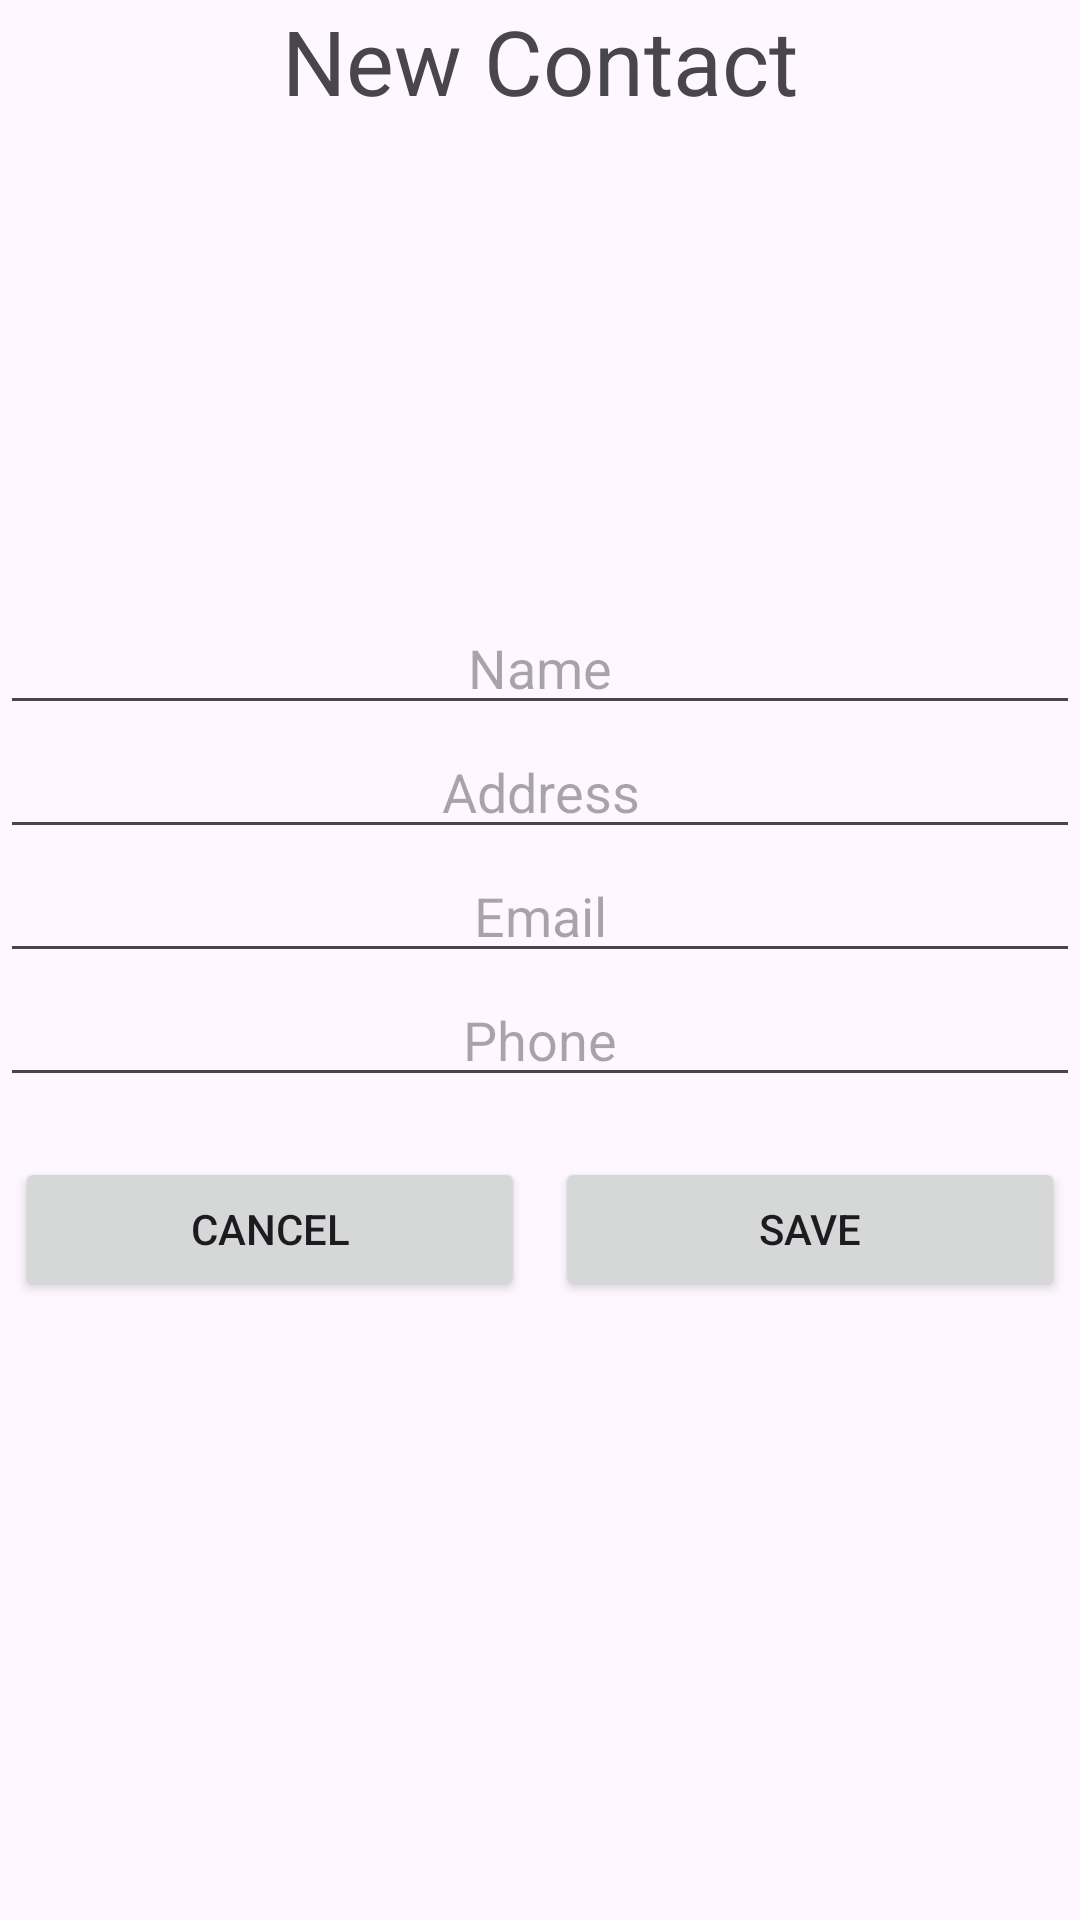

Write the Android layout XML for this screen, with the resource values it uses.
<!-- AndroidManifest.xml: application theme Theme.ProjetoAppListaTelefonica -->
<!-- res/layout/activity_new_contact.xml -->
<?xml version="1.0" encoding="utf-8"?>
<LinearLayout xmlns:android="http://schemas.android.com/apk/res/android"
    xmlns:app="http://schemas.android.com/apk/res-auto"
    xmlns:tools="http://schemas.android.com/tools"
    android:layout_width="match_parent"
    android:layout_height="match_parent"
    android:orientation="vertical"
    tools:context=".ui.NewContactActivity">

    <TextView
        android:layout_width="match_parent"
        android:layout_height="wrap_content"
        android:text="@string/new_contact"
        android:textSize="30sp"
        android:gravity="center"/>

    <ImageView
        android:id="@+id/image_contact"
        android:layout_width="match_parent"
        android:layout_height="100dp"
        android:src="@drawable/profiledefault"
        android:layout_margin="30dp"/>

    <EditText
        android:id="@+id/edit_name"
        android:layout_width="match_parent"
        android:layout_height="wrap_content"
        android:gravity="center"
        android:hint="@string/name" />

    <EditText
        android:id="@+id/edit_address"
        android:layout_width="match_parent"
        android:layout_height="wrap_content"
        android:gravity="center"
        android:hint="@string/address" />

    <EditText
        android:id="@+id/edit_email"
        android:layout_width="match_parent"
        android:layout_height="wrap_content"
        android:gravity="center"
        android:hint="@string/email"
        android:inputType="textEmailAddress" />

    <EditText
        android:id="@+id/edit_phone"
        android:layout_width="match_parent"
        android:layout_height="wrap_content"
        android:gravity="center"
        android:hint="@string/phone"
        android:inputType="phone" />

    <LinearLayout
        android:layout_width="match_parent"
        android:layout_height="wrap_content"
        android:orientation="horizontal"
        android:layout_marginTop="20dp">

        <Button
            android:id="@+id/button_cancel"
            android:layout_width="0dp"
            android:layout_height="wrap_content"
            android:layout_marginHorizontal="5dp"
            android:layout_weight="1"
            android:text="@string/cancel" />


        <Button
            android:id="@+id/button_save"
            android:layout_width="0dp"
            android:layout_height="wrap_content"
            android:layout_marginHorizontal="5dp"
            android:layout_weight="1"
            android:text="@string/save" />


    </LinearLayout>


</LinearLayout>
<!-- resources referenced by this layout -->
<resources>
  <string name="address">Address</string>
  <string name="cancel">CANCEL</string>
  <string name="email">Email</string>
  <string name="name">Name</string>
  <string name="new_contact">New Contact</string>
  <string name="phone">Phone</string>
  <string name="save">SAVE</string>
  <style name="Theme.ProjetoAppListaTelefonica" parent="Base.Theme.ProjetoAppListaTelefonica" />
  <style name="Base.Theme.ProjetoAppListaTelefonica" parent="Theme.Material3.DayNight.NoActionBar">
          
          
      </style>
</resources>
